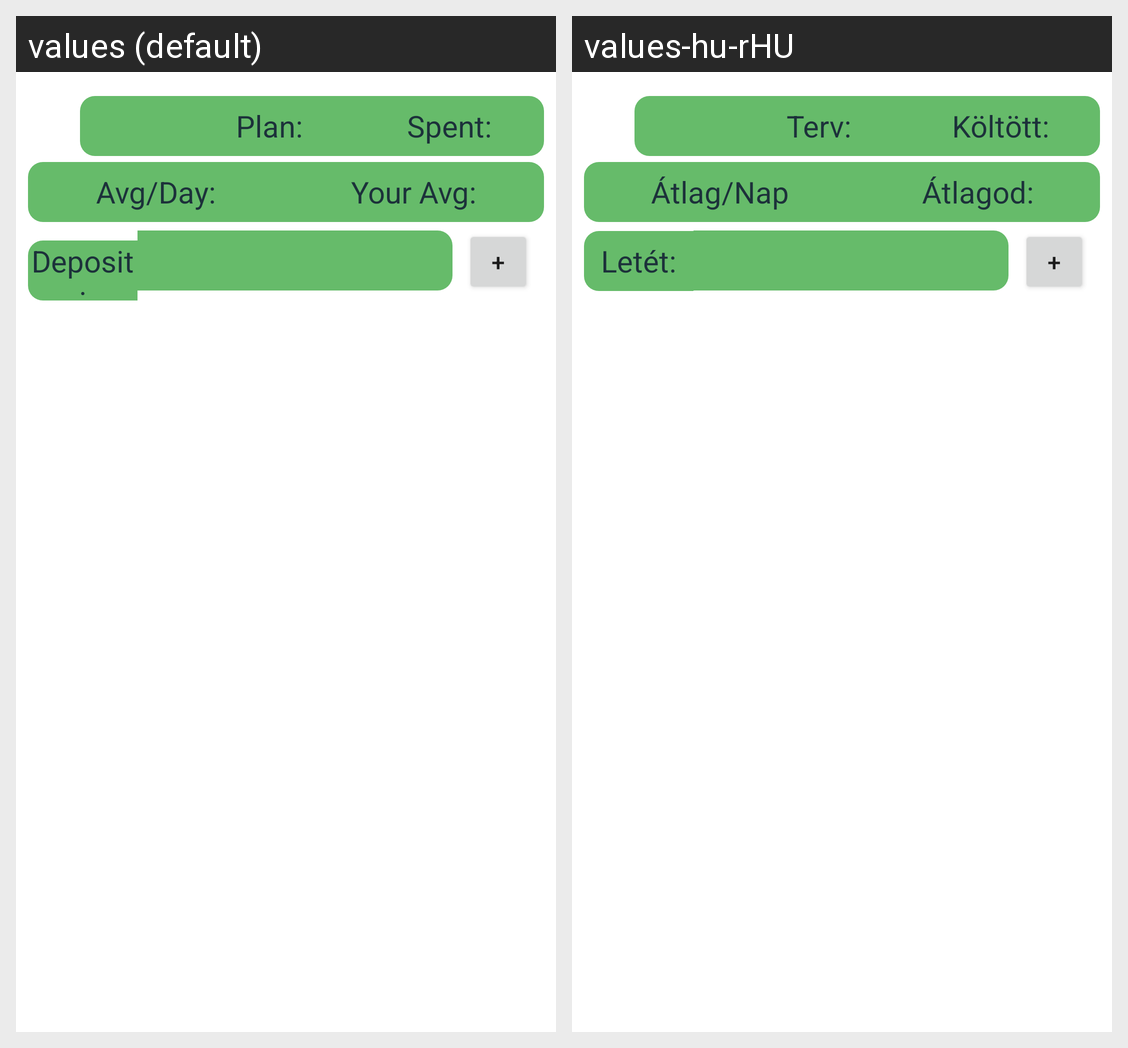

Here is an Android app screen in its default locale and in the app's own translations. Write out the translated-string differences for the strings that appear on this screen.
Android screen res/layout/budget_list_item.xml rendered under 2 locales, left to right: values (default), values-hu-rHU. Device: Nexus 5 (rendered at 1080×1920; each locale shown at half size, 540×960, under a caption strip naming it); theme Theme.KevinPongoANDProject.
Strings drawn on this screen, with the default value and each locale's value (text and hints the layout hard-codes, and strings that could not be matched under every locale, appear in the picture but are not listed):

planText
  values: Plan:
  values-hu-rHU: Terv:

spentText
  values: Spent:
  values-hu-rHU: Költött:

avg_dayText
  values: Avg/Day:
  values-hu-rHU: Átlag/Nap

your_avg_dayText
  values: Your Avg:
  values-hu-rHU: Átlagod:

depositText
  values: Deposit:
  values-hu-rHU: Letét:

plusSignButton
  values: +
  values-hu-rHU: +  [not translated; the default value is used]
